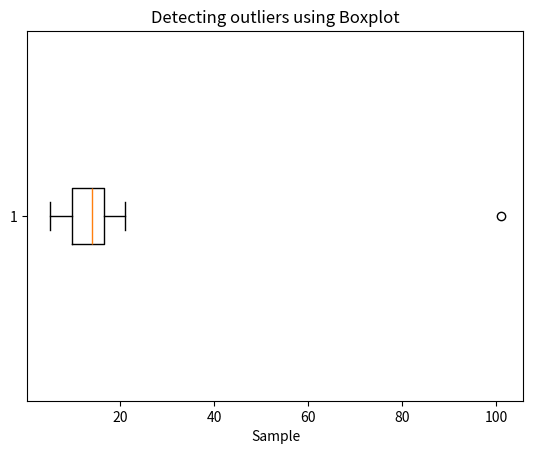

Write Python code to recreate this figure.
import matplotlib.pyplot as plt
sample= [15, 101, 18, 7, 13, 16, 11, 21, 5, 15, 10, 9]
plt.boxplot(sample, vert=False)
plt.title("Detecting outliers using Boxplot")
plt.xlabel('Sample')
plt.show()
